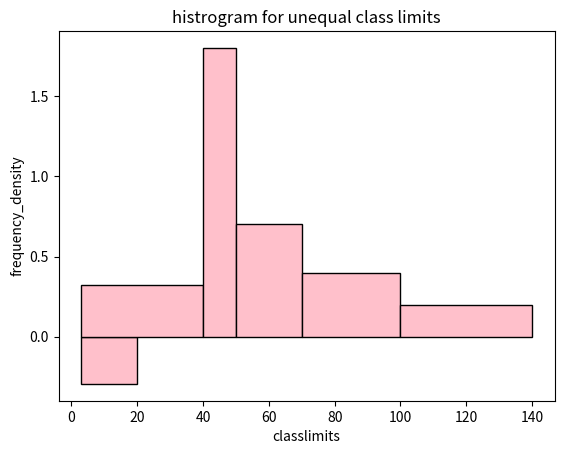

Write the Python code that produced this figure.
import matplotlib.pyplot as plt
import numpy as np
l=[20,3,40,50,70,100,140]
freq=[5,12,18,14,12,8]
widths=np.diff(l)
density=freq/widths

plt.bar(l[ :-1],density,width=widths,color='pink',edgecolor='black',align='edge')
plt.xlabel('classlimits')
plt.ylabel('frequency_density')
plt.title('histrogram for unequal class limits')
plt.show()
